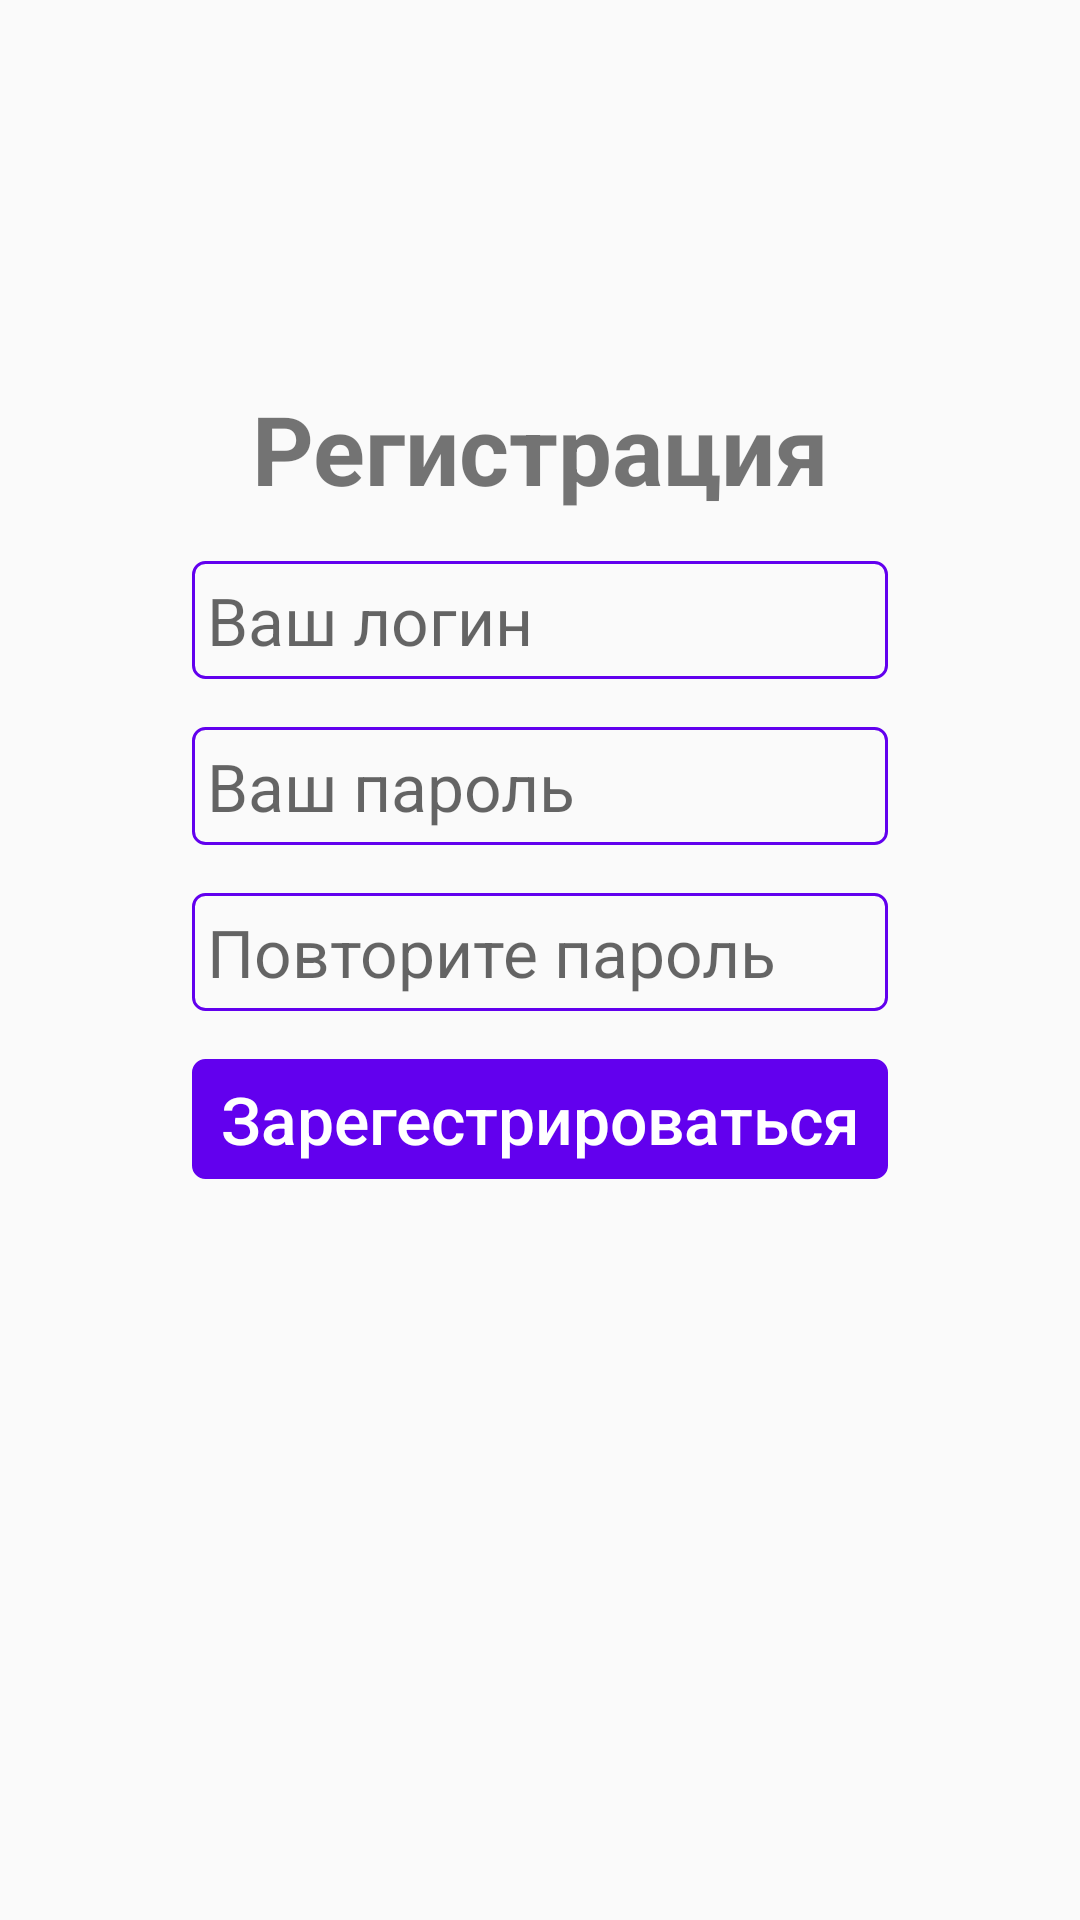

Reconstruct the res/layout file that produces this screen, plus the resources it refers to.
<!-- AndroidManifest.xml: application theme AppTheme -->
<!-- res/layout/fragment_sign_up.xml -->
<?xml version="1.0" encoding="utf-8"?>
<androidx.constraintlayout.widget.ConstraintLayout xmlns:android="http://schemas.android.com/apk/res/android"
    xmlns:app="http://schemas.android.com/apk/res-auto"
    android:layout_width="match_parent"
    android:layout_height="match_parent">

    <TextView
        android:id="@+id/fragment_title"
        android:layout_width="0dp"
        android:layout_height="wrap_content"
        android:layout_marginStart="64dp"
        android:layout_marginTop="128dp"
        android:layout_marginEnd="64dp"
        android:gravity="center"
        android:text="@string/sign_up_title"
        android:textSize="32sp"
        android:textStyle="bold"
        app:layout_constraintEnd_toEndOf="parent"
        app:layout_constraintStart_toStartOf="parent"
        app:layout_constraintTop_toTopOf="parent" />

    <EditText
        android:id="@+id/login_field"
        android:layout_width="0dp"
        android:layout_height="wrap_content"
        android:layout_marginTop="16dp"
        android:background="@drawable/rounded_rectangle"
        android:hint="@string/login"
        android:inputType="text"
        android:padding="5dp"
        android:textSize="22sp"
        app:layout_constraintEnd_toEndOf="@+id/fragment_title"
        app:layout_constraintStart_toStartOf="@+id/fragment_title"
        app:layout_constraintTop_toBottomOf="@+id/fragment_title" />

    <EditText
        android:id="@+id/password_field"
        android:layout_width="0dp"
        android:layout_height="wrap_content"
        android:layout_marginTop="16dp"
        android:background="@drawable/rounded_rectangle"
        android:hint="@string/password"
        android:inputType="textPassword"
        android:padding="5dp"
        android:textSize="22sp"
        app:layout_constraintEnd_toEndOf="@+id/login_field"
        app:layout_constraintStart_toStartOf="@+id/login_field"
        app:layout_constraintTop_toBottomOf="@+id/login_field" />

    <EditText
        android:id="@+id/password_repeat_field"
        android:layout_width="0dp"
        android:layout_height="wrap_content"
        android:layout_marginTop="16dp"
        android:background="@drawable/rounded_rectangle"
        android:hint="@string/password_repeat"
        android:inputType="textPassword"
        android:padding="5dp"
        android:textSize="22sp"
        app:layout_constraintEnd_toEndOf="@+id/password_field"
        app:layout_constraintStart_toStartOf="@+id/password_field"
        app:layout_constraintTop_toBottomOf="@+id/password_field" />

    <Button
        android:id="@+id/sign_up_btn"
        android:layout_width="0dp"
        android:layout_height="40dp"
        android:textSize="22sp"
        android:layout_marginTop="16dp"
        android:text="@string/sign_up"
        android:textAllCaps="false"
        android:textColor="@android:color/white"
        android:background="@drawable/rounded_rectangle"
        android:backgroundTint="@color/colorPrimary"
        app:layout_constraintEnd_toEndOf="@+id/password_repeat_field"
        app:layout_constraintStart_toStartOf="@+id/password_repeat_field"
        app:layout_constraintTop_toBottomOf="@+id/password_repeat_field" />


</androidx.constraintlayout.widget.ConstraintLayout>
<!-- resources referenced by this layout -->
<resources>
  <!-- drawable rounded_rectangle (drawable) -->
  <?xml version="1.0" encoding="utf-8"?>
  <shape xmlns:android="http://schemas.android.com/apk/res/android"
      android:shape="rectangle">
      <corners android:radius="4dp"/>
      <stroke
          android:width="1dp"
          android:color="@color/colorPrimary"/>
  </shape>
  <string name="login">Ваш логин</string>
  <string name="password">Ваш пароль</string>
  <string name="password_repeat">Повторите пароль</string>
  <string name="sign_up">Зарегестрироваться</string>
  <string name="sign_up_title">Регистрация</string>
  <style name="AppTheme" parent="Theme.AppCompat.Light.DarkActionBar">
          
          <item name="colorPrimary">@color/colorPrimary</item>
          <item name="colorPrimaryDark">@color/colorPrimaryDark</item>
          <item name="colorAccent">@color/colorAccent</item>
      </style>
  <!-- not gathered from this repository: default colours our renderer supplied (Android Studio template values) -->
  <color name="colorPrimary">#FF6200EE</color>
  <color name="colorPrimaryDark">#FF3700B3</color>
  <color name="colorAccent">#FF03DAC5</color>
</resources>
